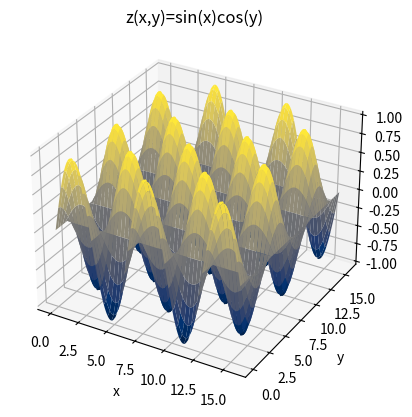

Generate this figure with matplotlib:
#!/usr/bin/env python3

# Author -- William Murphy
# Date   -- 04May2022


# Plotting the function z(x,y) = sin(x)cos(y)

import numpy as np
import matplotlib.pyplot as plt
from mpl_toolkits import mplot3d


# Compute z_func to make the surface.
def func_z(x,y):
	 return np.sin(x)*np.cos(y)

#Define the space we are solving for z
x = np.linspace(0, 5*np.pi, 900)
y = np.linspace(0, 5*np.pi, 900)

#Creating amesh grid for the points in the set z
X, Y = np.meshgrid(x, y)
Z = func_z(X, Y)


#Making the 3D space
fig = plt.figure()
ax = plt.axes(projection="3d")

#Setting labels and title
ax.set_xlabel('x')
ax.set_ylabel('y')
ax.set_zlabel('z')
ax.set_title('z(x,y)=sin(x)cos(y)')

#The requested method - plot_surface()
ax.plot_surface(X,Y,Z, cmap='cividis')

plt.show()

